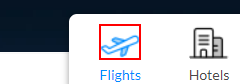
Task: TravelBuddy
Workflow: ExtractData

Step 1: click on the element '*Flights*' in window 'MakeMyTrip - #1 Travel Website 50% OFF on Hotels, Flights & Holiday' (msedge.exe)

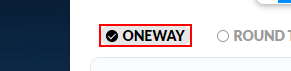
Step 2: click on the list item 'OneWay' in window 'MakeMyTrip - #1 Travel Website 50% OFF on Hotels, Flights & Holiday' (msedge.exe)

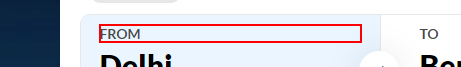
Step 3: click on the element 'From'

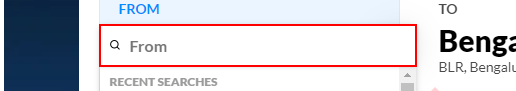
Step 4: type [in_Source] into the text box

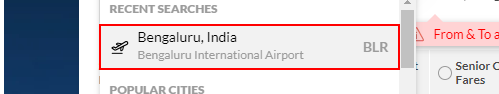
Step 5: click on the list item
